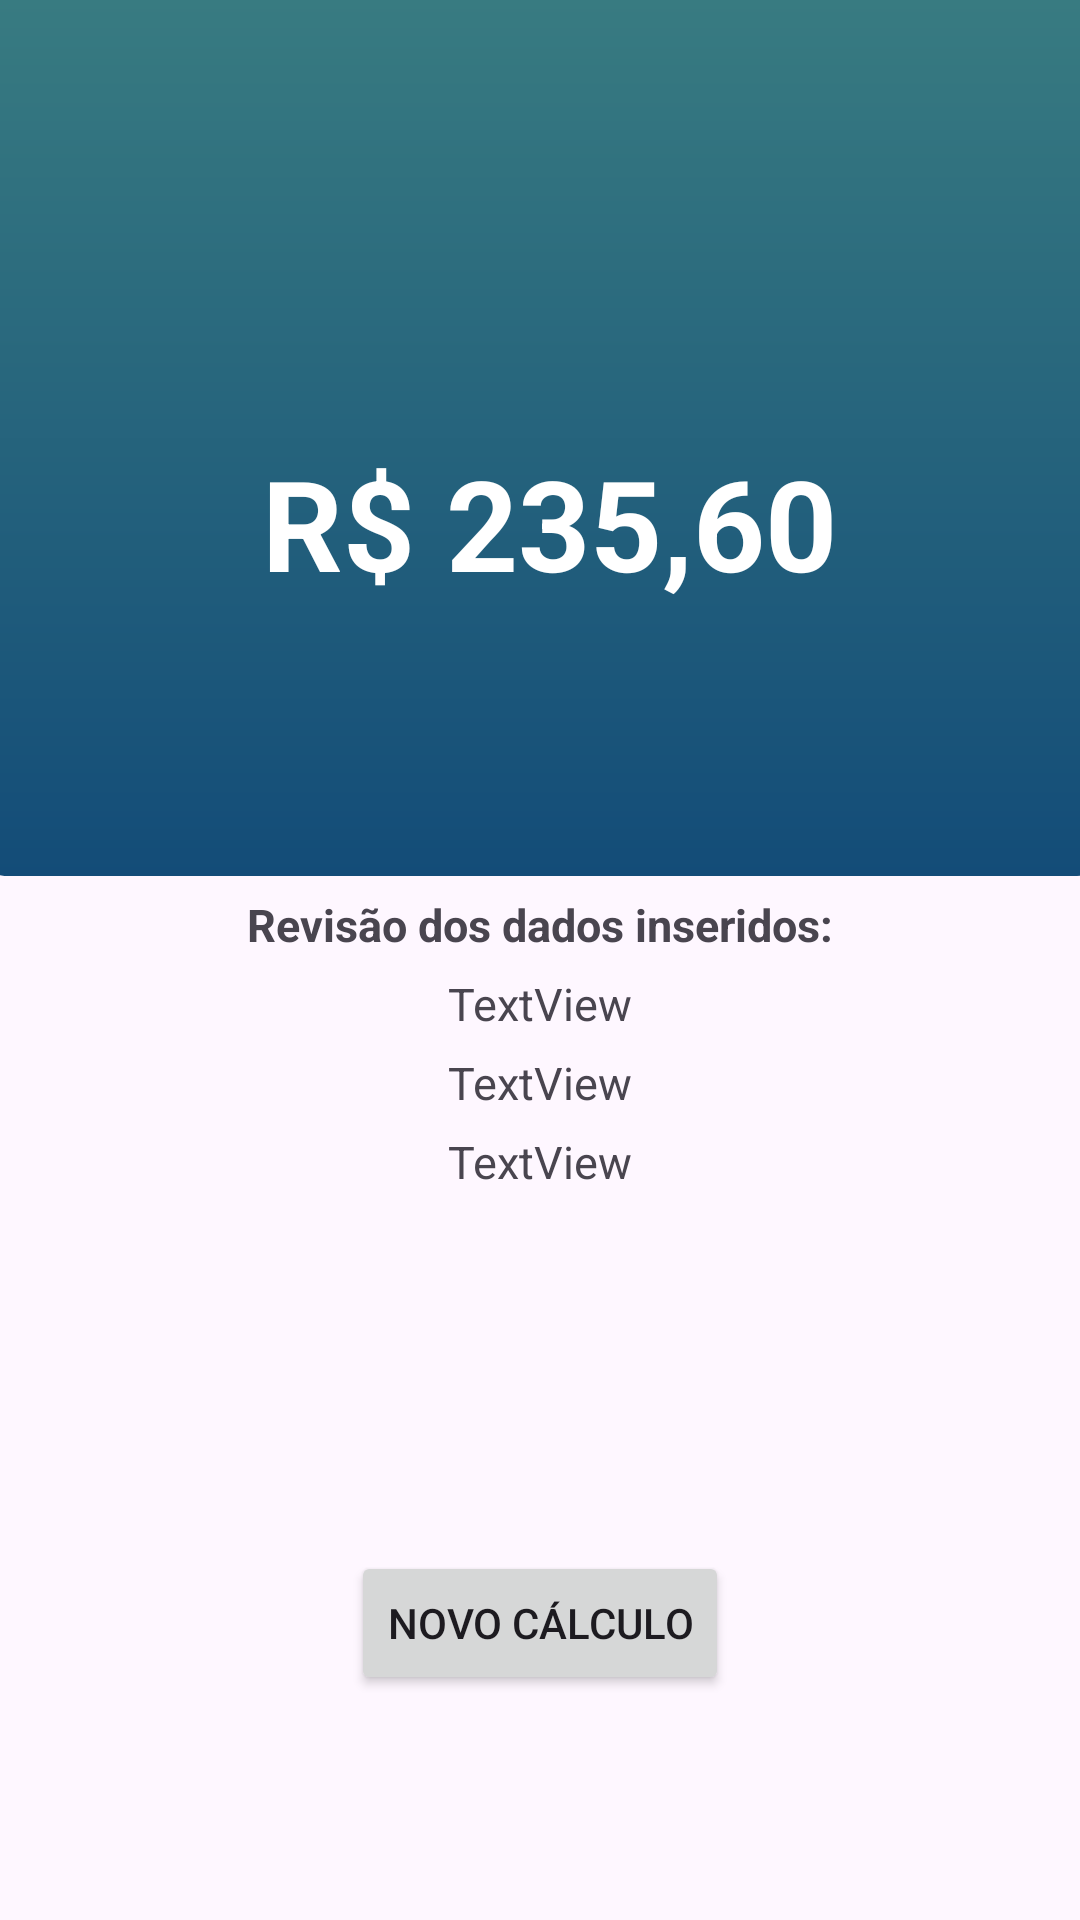

Layout XML and referenced resources for this Android screen:
<!-- AndroidManifest.xml: application theme Theme.Calculadora_combustivel -->
<!-- res/layout/activity_resultado.xml -->
<?xml version="1.0" encoding="utf-8"?>
<androidx.constraintlayout.widget.ConstraintLayout xmlns:android="http://schemas.android.com/apk/res/android"
    xmlns:app="http://schemas.android.com/apk/res-auto"
    xmlns:tools="http://schemas.android.com/tools"
    android:layout_width="match_parent"
    android:layout_height="match_parent"
    tools:context=".Resultado">

    <ImageView
        android:id="@+id/imageView"
        android:layout_width="387dp"
        android:layout_height="292dp"
        app:layout_constraintEnd_toEndOf="parent"
        app:layout_constraintHorizontal_bias="0.5"
        app:layout_constraintStart_toStartOf="parent"
        app:layout_constraintTop_toTopOf="parent"
        app:srcCompat="@drawable/gradient_bg" />

    <TextView
        android:id="@+id/telaResultado"
        android:layout_width="wrap_content"
        android:layout_height="wrap_content"
        android:maxLength="9"
        android:text="R$ 235,60"
        android:textColor="@color/white"
        android:textSize="42dp"
        android:textStyle="bold"
        app:layout_constraintBottom_toBottomOf="parent"
        app:layout_constraintEnd_toEndOf="parent"
        app:layout_constraintHorizontal_bias="0.518"
        app:layout_constraintStart_toStartOf="parent"
        app:layout_constraintTop_toTopOf="parent"
        app:layout_constraintVertical_bias="0.25" />

    <Button
        android:id="@+id/btn_novoCalculo"
        android:layout_width="wrap_content"
        android:layout_height="wrap_content"
        android:layout_margin="75dp"
        android:text="Novo Cálculo"
        app:layout_constraintBottom_toBottomOf="parent"
        app:layout_constraintEnd_toEndOf="parent"
        app:layout_constraintStart_toStartOf="parent" />

    <TextView
        android:id="@+id/revisao"
        android:layout_width="wrap_content"
        android:layout_height="wrap_content"
        android:layout_margin="6sp"
        android:layout_marginVertical="12dp"
        android:text="Revisão dos dados inseridos:"
        android:textSize="15sp"
        android:textStyle="bold"
        app:layout_constraintEnd_toEndOf="parent"
        app:layout_constraintStart_toStartOf="parent"
        app:layout_constraintTop_toBottomOf="@+id/imageView" />

    <TextView
        android:id="@+id/exibirCombustivel"
        android:layout_width="wrap_content"
        android:layout_height="wrap_content"
        android:layout_margin="6sp"
        android:gravity="left"
        android:text="TextView"
        android:textSize="15sp"
        app:layout_constraintEnd_toEndOf="parent"
        app:layout_constraintStart_toStartOf="parent"
        app:layout_constraintTop_toBottomOf="@+id/revisao" />

    <TextView
        android:id="@+id/exibirConsumo"
        android:layout_width="wrap_content"
        android:layout_height="wrap_content"
        android:layout_margin="6sp"
        android:gravity="left"
        android:text="TextView"
        android:textSize="15sp"
        app:layout_constraintEnd_toEndOf="parent"
        app:layout_constraintStart_toStartOf="parent"
        app:layout_constraintTop_toBottomOf="@+id/exibirCombustivel" />

    <TextView
        android:id="@+id/exibirDistancia"
        android:layout_width="wrap_content"
        android:layout_height="wrap_content"
        android:layout_margin="6sp"
        android:gravity="left"
        android:text="TextView"
        android:textSize="15sp"
        app:layout_constraintEnd_toEndOf="parent"
        app:layout_constraintStart_toStartOf="parent"
        app:layout_constraintTop_toBottomOf="@+id/exibirConsumo" />


</androidx.constraintlayout.widget.ConstraintLayout>
<!-- resources referenced by this layout -->
<resources>
  <color name="white">#FFFFFFFF</color>
  <!-- drawable gradient_bg (drawable) -->
  <?xml version="1.0" encoding="utf-8"?>
  <shape xmlns:android="http://schemas.android.com/apk/res/android">
      <corners
          android:bottomLeftRadius="16dp"
          android:bottomRightRadius="16dp"
          android:topLeftRadius="0dp"
          android:topRightRadius="0dp" />
  
      <gradient
          android:angle="90"
          android:endColor="@color/main_001"
          android:startColor="@color/main_002" />
  
  </shape>
  <style name="Theme.Calculadora_combustivel" parent="Base.Theme.Calculadora_combustivel" />
  <color name="main_001">#387b81</color>
  <color name="main_002">#134c78</color>
  <style name="Base.Theme.Calculadora_combustivel" parent="Theme.Material3.DayNight.NoActionBar">
          
          
          <item name="colorPrimary">@color/main_001</item>
          <item name="android:statusBarColor">@color/main_001</item>
  
      </style>
</resources>
